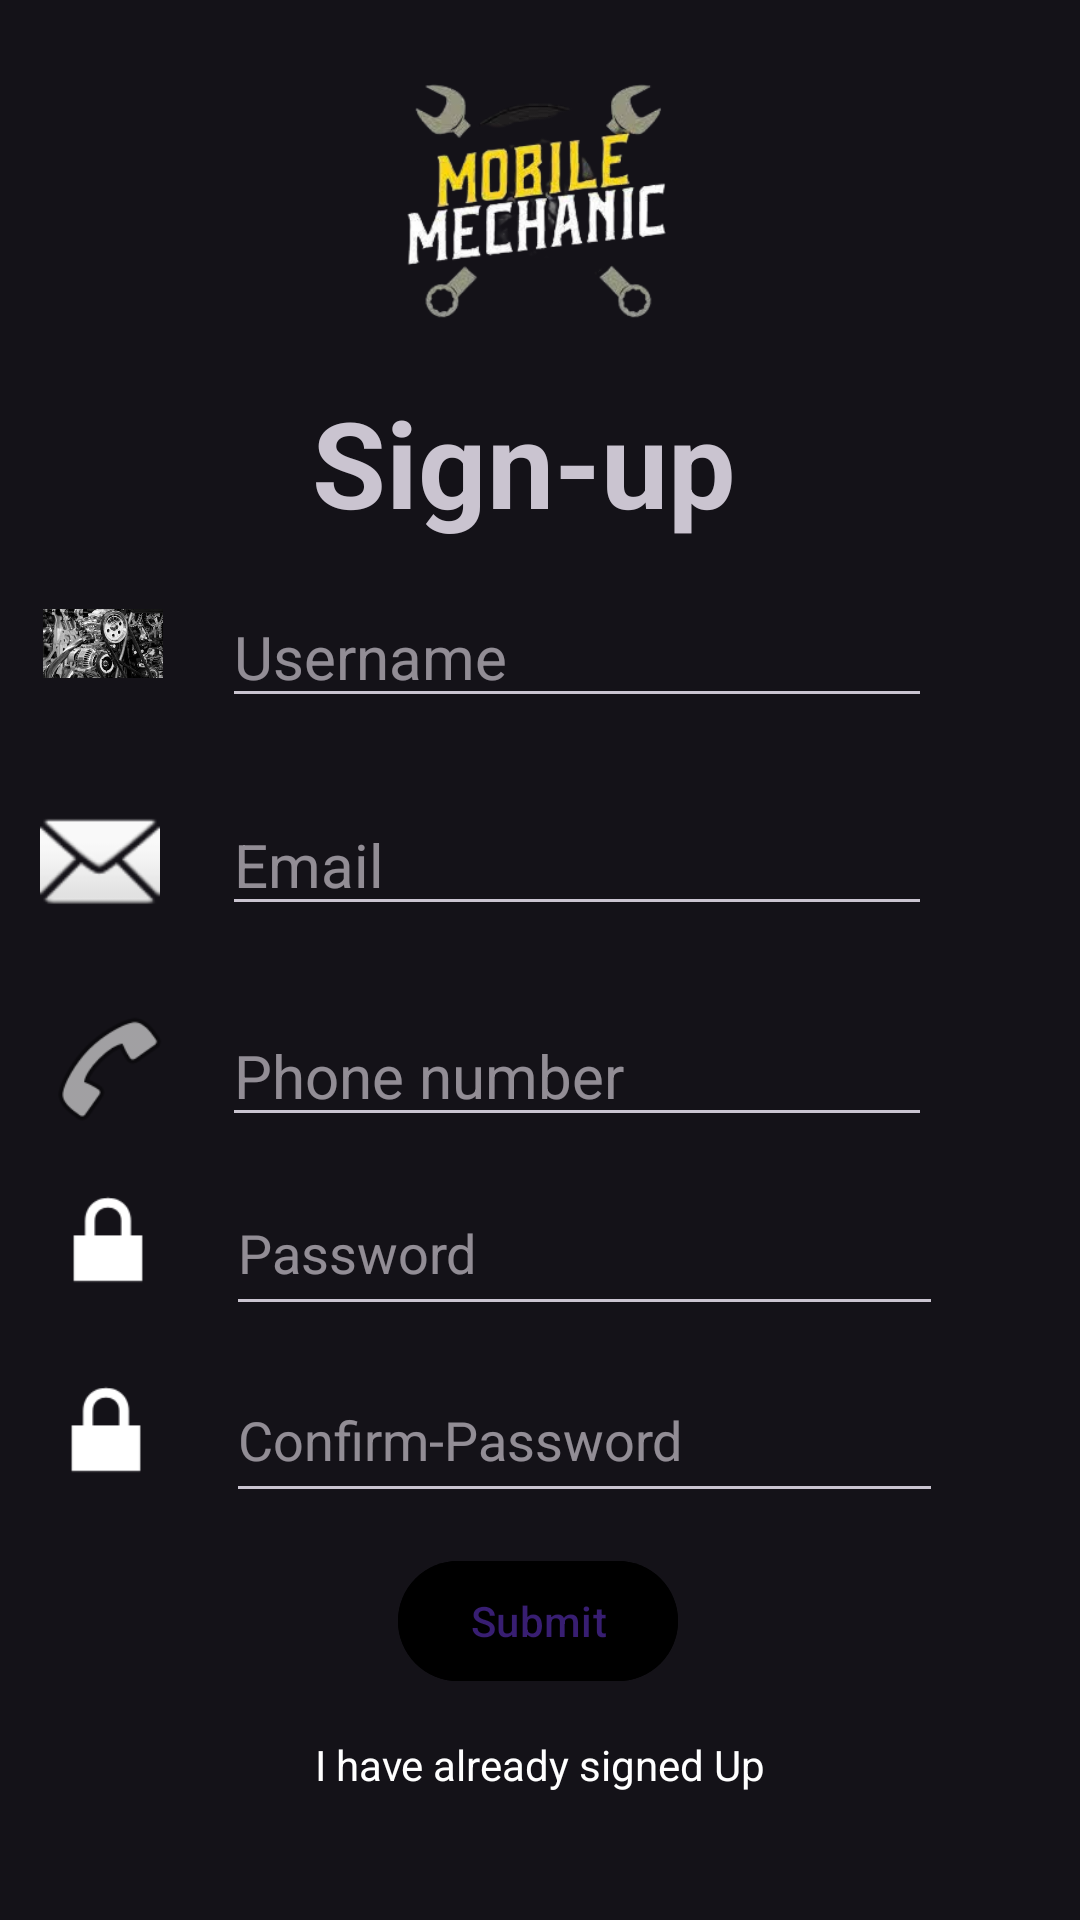

Layout XML and referenced resources for this Android screen:
<!-- AndroidManifest.xml: activity theme DemoTheme -->
<!-- res/layout/activity_service_reg.xml -->
<?xml version="1.0" encoding="utf-8"?>
<androidx.constraintlayout.widget.ConstraintLayout xmlns:android="http://schemas.android.com/apk/res/android"
    xmlns:app="http://schemas.android.com/apk/res-auto"
    xmlns:tools="http://schemas.android.com/tools"
    android:layout_width="match_parent"
    android:layout_height="match_parent"
    tools:context=".ServiceRegActivity">

    <TextView
        android:id="@+id/textView27"
        android:layout_width="wrap_content"
        android:layout_height="wrap_content"
        android:text="Sign-up"
        android:textColor="@color/yellow"
        android:textSize="40sp"
        android:textStyle="bold"
        app:layout_constraintBottom_toBottomOf="parent"
        app:layout_constraintEnd_toEndOf="parent"
        app:layout_constraintHorizontal_bias="0.476"
        app:layout_constraintStart_toStartOf="parent"
        app:layout_constraintTop_toTopOf="parent"
        app:layout_constraintVertical_bias="0.217" />

    <EditText
        android:id="@+id/username"
        android:layout_width="wrap_content"
        android:layout_height="wrap_content"
        android:autofillHints=""
        android:ems="10"
        android:hint="Username"
        android:inputType="text"
        android:textSize="20sp"
        app:layout_constraintBottom_toBottomOf="parent"
        app:layout_constraintEnd_toEndOf="parent"
        app:layout_constraintHorizontal_bias="0.6"
        app:layout_constraintStart_toStartOf="parent"
        app:layout_constraintTop_toTopOf="parent"
        app:layout_constraintVertical_bias="0.328" />

    <EditText
        android:id="@+id/email"
        android:layout_width="wrap_content"
        android:layout_height="wrap_content"
        android:autofillHints="Email"
        android:ems="10"
        android:hint="Email"
        android:inputType="textEmailAddress"
        android:textSize="20sp"
        app:layout_constraintBottom_toBottomOf="parent"
        app:layout_constraintEnd_toEndOf="parent"
        app:layout_constraintHorizontal_bias="0.6"
        app:layout_constraintStart_toStartOf="parent"
        app:layout_constraintTop_toTopOf="parent"
        app:layout_constraintVertical_bias="0.444" />

    <EditText
        android:id="@+id/phone"
        android:layout_width="wrap_content"
        android:layout_height="wrap_content"
        android:autofillHints="Mobile Number"
        android:ems="10"
        android:hint="@string/phone_number"
        android:inputType="phone"
        android:textSize="20sp"
        app:layout_constraintBottom_toBottomOf="parent"
        app:layout_constraintEnd_toEndOf="parent"
        app:layout_constraintHorizontal_bias="0.6"
        app:layout_constraintStart_toStartOf="parent"
        app:layout_constraintTop_toTopOf="parent"
        app:layout_constraintVertical_bias="0.562" />

    <EditText
        android:id="@+id/pass"
        android:layout_width="239dp"
        android:layout_height="52dp"
        android:autofillHints="Encryption"
        android:ems="10"
        android:hint="Password"
        android:inputType="textPassword"
        app:layout_constraintBottom_toBottomOf="parent"
        app:layout_constraintEnd_toEndOf="parent"
        app:layout_constraintHorizontal_bias="0.623"
        app:layout_constraintStart_toStartOf="parent"
        app:layout_constraintTop_toTopOf="parent"
        app:layout_constraintVertical_bias="0.663" />

    <EditText
        android:id="@+id/password2"
        android:layout_width="239dp"
        android:layout_height="52dp"
        android:autofillHints="Encryption conf"
        android:ems="10"
        android:hint="@string/confirm_password"
        android:inputType="textPassword"
        app:layout_constraintBottom_toBottomOf="parent"
        app:layout_constraintEnd_toEndOf="parent"
        app:layout_constraintHorizontal_bias="0.623"
        app:layout_constraintStart_toStartOf="parent"
        app:layout_constraintTop_toTopOf="parent"
        app:layout_constraintVertical_bias="0.769" />

    <ProgressBar
        android:id="@+id/progressbar"
        android:visibility="gone"
        android:layout_width="wrap_content"
        android:layout_height="wrap_content"
        app:layout_constraintBottom_toBottomOf="parent"
        app:layout_constraintEnd_toEndOf="parent"
        app:layout_constraintHorizontal_bias="0.498"
        app:layout_constraintStart_toStartOf="parent"
        app:layout_constraintTop_toTopOf="parent"
        app:layout_constraintVertical_bias="0.900"/>

    <Button
        android:id="@+id/submit"
        android:layout_width="wrap_content"
        android:layout_height="wrap_content"
        android:backgroundTint="@color/yellow"
        android:text="@string/submit"
        app:layout_constraintBottom_toBottomOf="parent"
        app:layout_constraintEnd_toEndOf="parent"
        app:layout_constraintHorizontal_bias="0.498"
        app:layout_constraintStart_toStartOf="parent"
        app:layout_constraintTop_toTopOf="parent"
        app:layout_constraintVertical_bias="0.872" />

    <ImageView
        android:id="@+id/imageView12"
        android:layout_width="40dp"
        android:layout_height="47dp"
        android:contentDescription="TODO"
        app:layout_constraintBottom_toBottomOf="parent"
        app:layout_constraintEnd_toEndOf="parent"
        app:layout_constraintHorizontal_bias="0.045"
        app:layout_constraintStart_toStartOf="parent"
        app:layout_constraintTop_toTopOf="parent"
        app:layout_constraintVertical_bias="0.322"
        app:srcCompat="@drawable/mech2" />

    <ImageView
        android:id="@+id/imageView14"
        android:layout_width="44dp"
        android:layout_height="47dp"
        android:contentDescription="TODO"
        app:layout_constraintBottom_toBottomOf="parent"
        app:layout_constraintEnd_toEndOf="parent"
        app:layout_constraintHorizontal_bias="0.045"
        app:layout_constraintStart_toStartOf="parent"
        app:layout_constraintTop_toTopOf="parent"
        app:layout_constraintVertical_bias="0.561"
        app:srcCompat="@android:drawable/ic_menu_call" />

    <ImageView
        android:id="@+id/imageView16"
        android:layout_width="130dp"
        android:layout_height="91dp"
        android:contentDescription="TODO"
        app:layout_constraintBottom_toBottomOf="parent"
        app:layout_constraintEnd_toEndOf="parent"
        app:layout_constraintHorizontal_bias="0.498"
        app:layout_constraintStart_toStartOf="parent"
        app:layout_constraintTop_toTopOf="parent"
        app:layout_constraintVertical_bias="0.04"
        app:srcCompat="@drawable/lg" />

    <TextView
        android:id="@+id/signin"
        android:layout_width="wrap_content"
        android:layout_height="wrap_content"
        android:text="@string/i_have_already_signed_up"
        android:textColor="@color/white"
        app:layout_constraintBottom_toBottomOf="parent"
        app:layout_constraintEnd_toEndOf="parent"
        app:layout_constraintStart_toStartOf="parent"
        app:layout_constraintTop_toTopOf="parent"
        app:layout_constraintVertical_bias="0.932" />

    <ImageView
        android:id="@+id/imageView19"
        android:layout_width="44dp"
        android:layout_height="47dp"
        android:contentDescription="TODO"
        app:layout_constraintBottom_toBottomOf="parent"
        app:layout_constraintEnd_toEndOf="parent"
        app:layout_constraintHorizontal_bias="0.044"
        app:layout_constraintStart_toStartOf="parent"
        app:layout_constraintTop_toTopOf="parent"
        app:layout_constraintVertical_bias="0.657"
        app:srcCompat="@android:drawable/ic_lock_lock" />

    <ImageView
        android:id="@+id/imageView20"
        android:layout_width="44dp"
        android:layout_height="47dp"
        android:contentDescription="TODO"
        app:layout_constraintBottom_toBottomOf="parent"
        app:layout_constraintEnd_toEndOf="parent"
        app:layout_constraintHorizontal_bias="0.042"
        app:layout_constraintStart_toStartOf="parent"
        app:layout_constraintTop_toTopOf="parent"
        app:layout_constraintVertical_bias="0.764"
        app:srcCompat="@android:drawable/ic_lock_lock" />

    <ImageView
        android:id="@+id/imageView23"
        android:layout_width="40dp"
        android:layout_height="47dp"
        android:contentDescription="TODO"
        app:layout_constraintBottom_toBottomOf="parent"
        app:layout_constraintEnd_toEndOf="parent"
        app:layout_constraintHorizontal_bias="0.042"
        app:layout_constraintStart_toStartOf="parent"
        app:layout_constraintTop_toTopOf="parent"
        app:layout_constraintVertical_bias="0.444"
        app:srcCompat="@android:drawable/ic_dialog_email" />
</androidx.constraintlayout.widget.ConstraintLayout>
<!-- resources referenced by this layout -->
<resources>
  <!-- drawable lg: png bitmap (drawable, 57937 bytes) -->
  <!-- drawable mech2: jpeg bitmap (drawable, 12275 bytes) -->
  <string name="confirm_password">Confirm-Password</string>
  <string name="i_have_already_signed_up">I have already signed Up</string>
  <string name="phone_number">Phone number</string>
  <string name="submit">Submit</string>
  <style name="DemoTheme" parent="Theme.Material3.Dark.NoActionBar">
          
          <item name="colorPrimary">@color/yellow</item>
  
          
          <item name="colorPrimaryDark">@color/greysh</item>
          <item name="colorAccent">@color/white</item>
      </style>
  <!-- not gathered from this repository: default colours our renderer supplied (Android Studio template values) -->
  <color name="white">#FFFFFFFF</color>
</resources>
